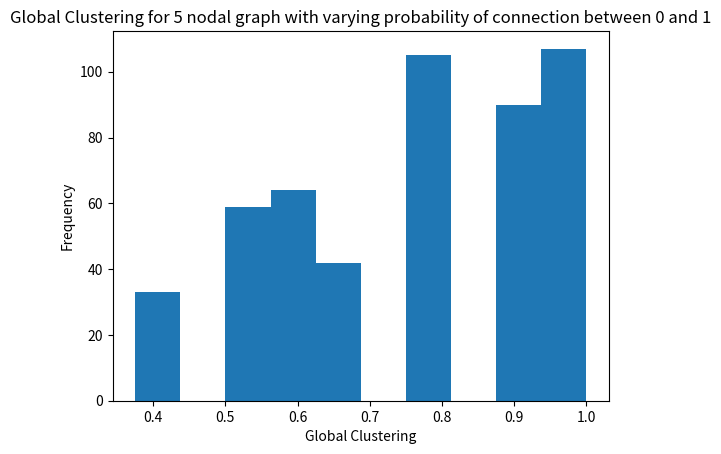
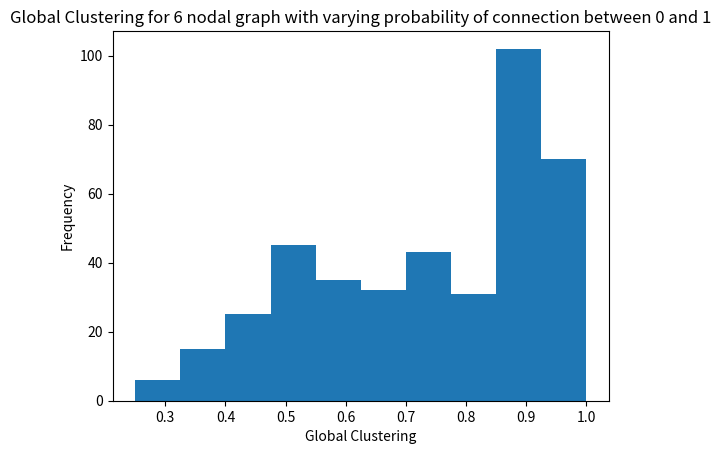
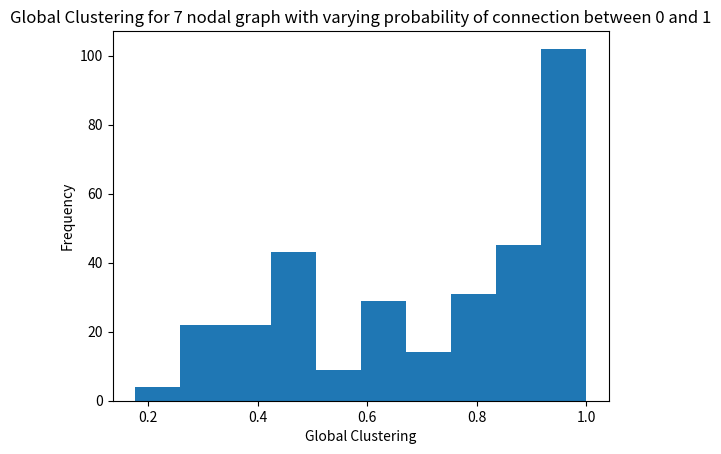
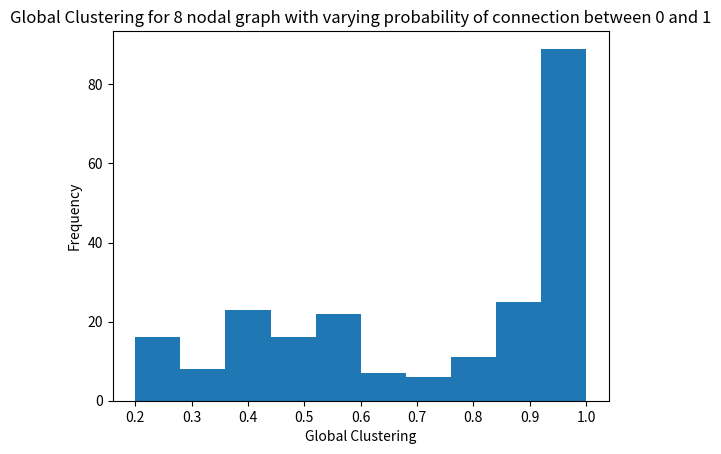
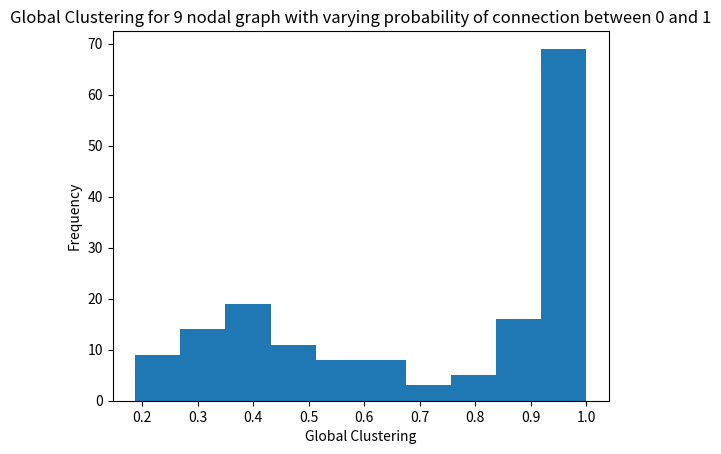
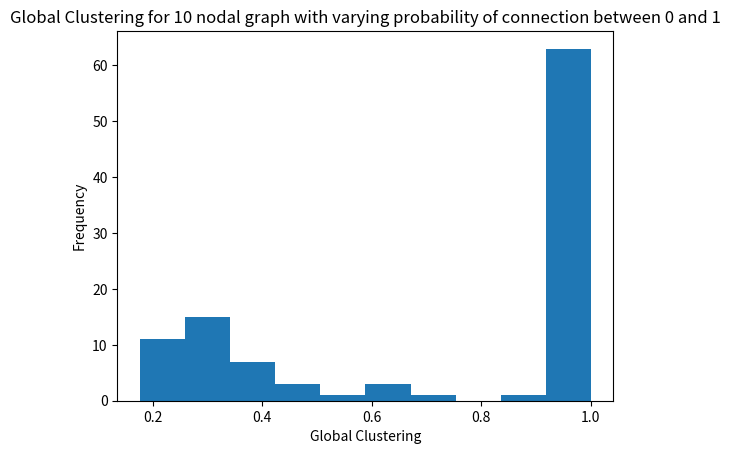
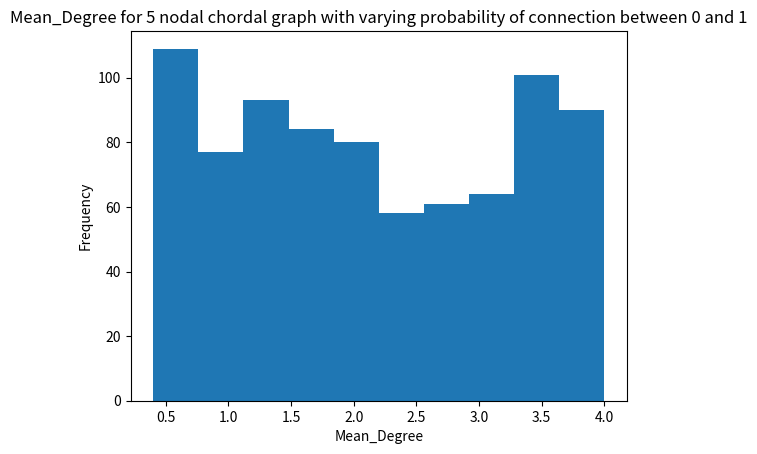
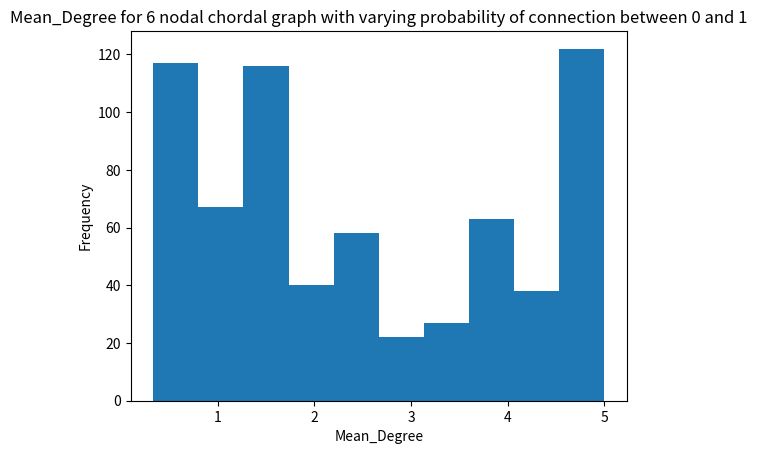
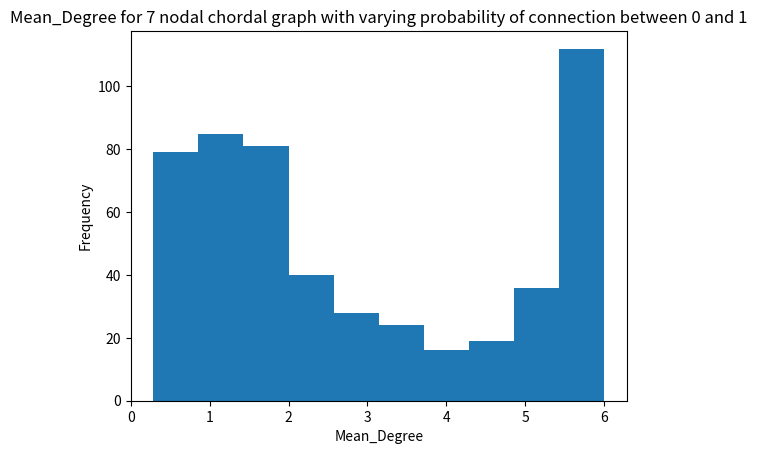
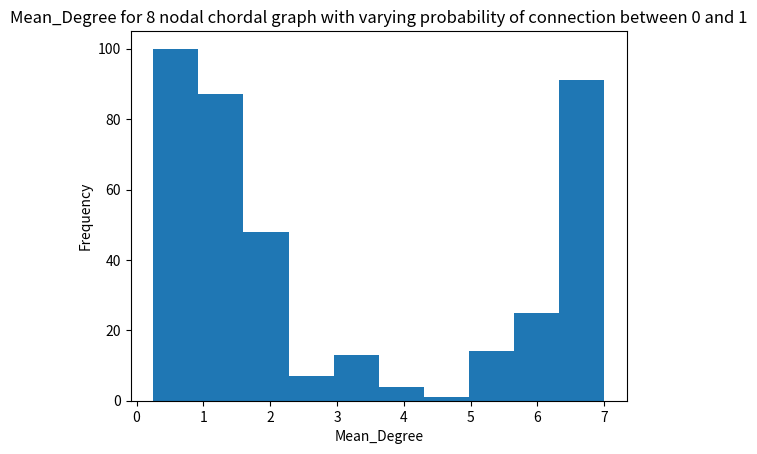
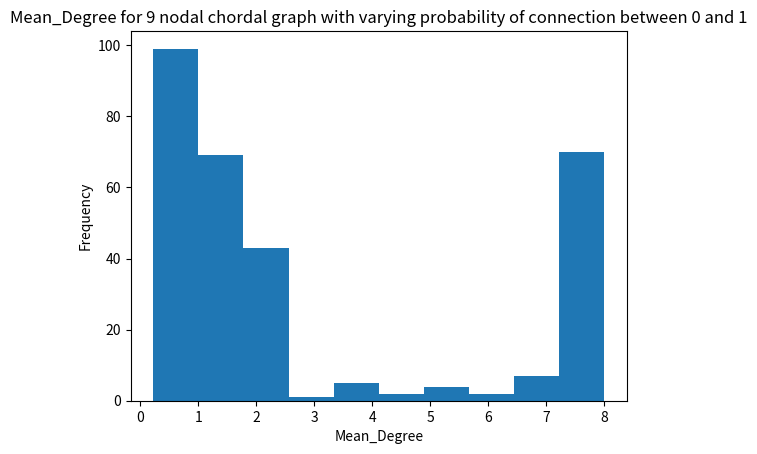
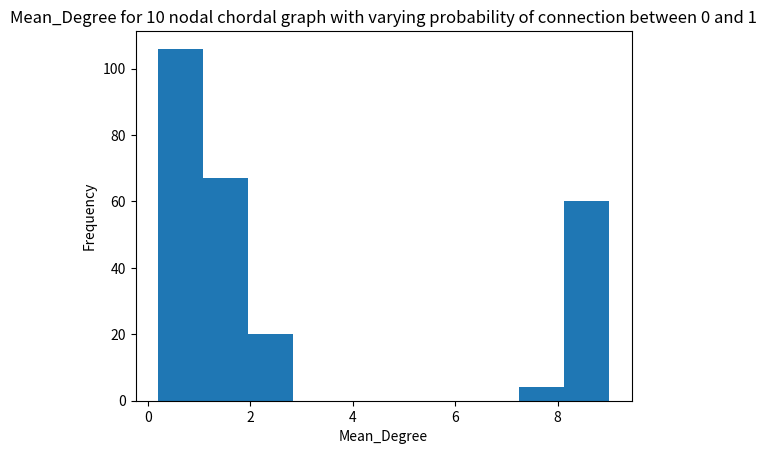

The matplotlib source for these figures, in order:
#!/usr/bin/env python
# coding: utf-8

# In[81]:


import networkx as nx
import numpy as np
import random
import math
import matplotlib.pyplot as plt

def generate_graph(n, p):
    """
    Generate a random graph using Erdős-Rényi model, can alternatively use fast_gnp_random_graph for low p
    
    Args:
        n: Number of nodes
        p: Probability of edge creation
    Returns:
        NetworkX graph object
    """
    
    return nx.erdos_renyi_graph(n, p)

def get_features(G):
    """
    Calculate all network-based features for a given graph
    
    Args:
        G: NetworkX graph object
    Returns:
        Dictionary of features
    """
    #no.of triangles including edge or vertex, does it double count?
    triangles = nx.triangles(G)
    #print(triangles)
    
    #avoid double count? 
    sum_deg_C_2 = 0 #Sum of (degree Choose 2)
    degrees = []
    for v,d in G.degree():
        degrees.append(d)
        #can use math.comb(d,2)
        sum_deg_C_2 += d*(d-1)/2
    
    try : 
        gc = sum(triangles.values())/ sum_deg_C_2
    except ZeroDivisionError:
        gc = 0

    features = {
        'num_vertices': G.number_of_nodes(),
        'num_edges': G.number_of_edges(),
        'max_degree': max(degrees),
        'min_degree': min(degrees),
        'mean_degree': np.mean(degrees),
        'avg_clustering': nx.average_clustering(G),
        'global_clustering': gc,
        'density': nx.density(G)
    }

    try:
        features['diameter'] = nx.diameter(G)
        features['radius'] = nx.radius(G)
    except nx.NetworkXError:
        # Handle disconnected graphs
        features['diameter'] = float('inf')
        features['radius'] = float('inf')
    
    return features

def is_chordal(G: nx.Graph) -> bool:
    """
    Check if a graph is chordal
    
    Args:
        G: NetworkX graph object
    Returns:
        Boolean indicating if graph is chordal
    """
    return nx.is_chordal(G)

def generate_dataset(num_samples, min_nodes = 5, max_nodes = 20):

    features_list = []
    chordal = []
    
    for _ in range(num_samples):
        n = random.randint(min_nodes, max_nodes)
        p = random.uniform(0.1, 0.9)
        G = generate_graph(n, p)
        
        features = get_features(G)
        is_chordal_graph = is_chordal(G)
        
        features_list.append(features)
        chordal.append(is_chordal_graph)
    
    return features_list, chordal


# In[130]:


n= np.linspace(0,1,1000)

for i in range(5,11):
    data = []
    for j in n: 
        G = generate_graph(i, j)
        if is_chordal(G):
            features = get_features(G)
            h = features["global_clustering"]
            if h != 0:
                data.append(h)
            
    print(len(data))    
    plt.hist(data)
    # Adding labels and title
    plt.xlabel('Global Clustering')
    plt.ylabel('Frequency')
    plt.title(f'Global Clustering for {i} nodal graph with varying probability of connection between 0 and 1')
    # Display the plot
    plt.show()


# In[132]:


n= np.linspace(0,1,1000)

for i in range(5,11):
    data = []
    for j in n: 
        G = generate_graph(i, j)
        if is_chordal(G):
            features = get_features(G)
            h = features['mean_degree']
            if h != 0:
                data.append(h)

    print(len(data))
    plt.hist(data)
    # Adding labels and title
    plt.xlabel('Mean_Degree')
    plt.ylabel('Frequency')
    plt.title(f'Mean_Degree for {i} nodal chordal graph with varying probability of connection between 0 and 1')
    # Display the plot
    plt.show()


# In[ ]:
